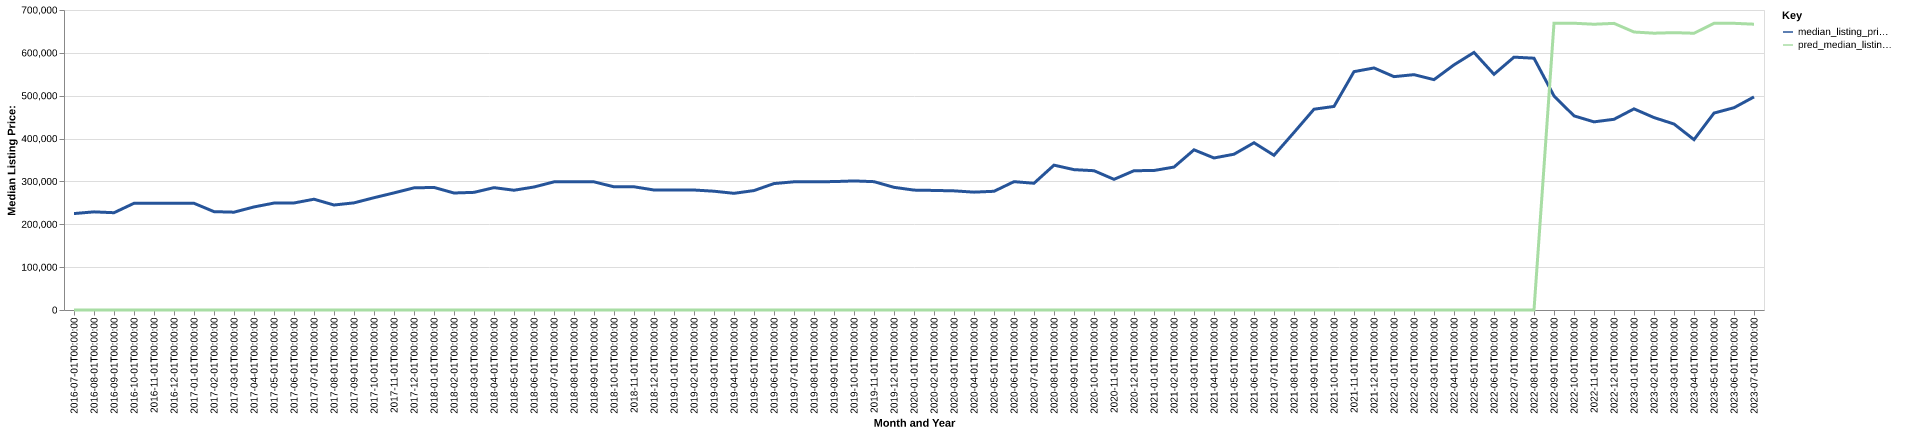

The table this chart was drawn from, first rows:
date, time_idx, median_listing_price, thirty_year_interest_rate_five, month, county_name, active_listing_count, median_days_on_market, pred_median_listing_price, month_year
2016-07-01, 0, 225000, 3.72, 7, rio arriba, nm, 232.0, 94.0, 0, Jul-2016
2016-08-01, 1, 229000, 3.73, 8, rio arriba, nm, 233.0, 109.0, 0, Aug-2016
2016-09-01, 2, 227000, 3.66, 9, rio arriba, nm, 226.0, 124.0, 0, Sep-2016
2016-10-01, 3, 249000, 3.64, 10, rio arriba, nm, 229.0, 128.0, 0, Oct-2016
2016-11-01, 4, 249000, 3.66, 11, rio arriba, nm, 218.0, 136.0, 0, Nov-2016
2016-12-01, 5, 249000, 3.48, 12, rio arriba, nm, 209.0, 156.0, 0, Dec-2016
2017-01-01, 6, 249000, 3.45, 1, rio arriba, nm, 200.0, 171.0, 0, Jan-2017
2017-02-01, 7, 229500, 3.5, 2, rio arriba, nm, 205.0, 157.0, 0, Feb-2017
2017-03-01, 8, 228250, 3.52, 3, rio arriba, nm, 200.0, 156.0, 0, Mar-2017
2017-04-01, 9, 240500, 4.03, 4, rio arriba, nm, 195.0, 166.0, 0, Apr-2017
2017-05-01, 10, 249500, 4.32, 5, rio arriba, nm, 193.0, 113.0, 0, May-2017
2017-06-01, 11, 249750, 4.2, 6, rio arriba, nm, 204.0, 94.0, 0, Jun-2017
2017-07-01, 12, 258500, 4.19, 7, rio arriba, nm, 202.0, 96.0, 0, Jul-2017
2017-08-01, 13, 245000, 4.3, 8, rio arriba, nm, 211.0, 99.0, 0, Aug-2017
2017-09-01, 14, 250000, 4.1, 9, rio arriba, nm, 215.0, 115.0, 0, Sep-2017
2017-10-01, 15, 262000, 4.05, 10, rio arriba, nm, 204.0, 137.0, 0, Oct-2017
2017-11-01, 16, 273250, 3.94, 11, rio arriba, nm, 194.0, 147.0, 0, Nov-2017
2017-12-01, 17, 285000, 4.03, 12, rio arriba, nm, 178.0, 172.0, 0, Dec-2017
2018-01-01, 18, 286000, 3.93, 1, rio arriba, nm, 162.0, 191.0, 0, Jan-2018
2018-02-01, 19, 273000, 3.83, 2, rio arriba, nm, 153.0, 188.0, 0, Feb-2018
2018-03-01, 20, 274500, 3.94, 3, rio arriba, nm, 151.0, 208.0, 0, Mar-2018
2018-04-01, 21, 285500, 3.95, 4, rio arriba, nm, 147.0, 193.0, 0, Apr-2018
2018-05-01, 22, 279450, 3.99, 5, rio arriba, nm, 165.0, 110.0, 0, May-2018
2018-06-01, 23, 287000, 4.15, 6, rio arriba, nm, 174.0, 77.0, 0, Jun-2018
2018-07-01, 24, 299000, 4.4, 7, rio arriba, nm, 172.0, 78.0, 0, Jul-2018
2018-08-01, 25, 299000, 4.46, 8, rio arriba, nm, 179.0, 88.0, 0, Aug-2018
2018-09-01, 26, 299000, 4.58, 9, rio arriba, nm, 193.0, 102.0, 0, Sep-2018
2018-10-01, 27, 287450, 4.66, 10, rio arriba, nm, 188.0, 125.0, 0, Oct-2018
2018-11-01, 28, 287500, 4.62, 11, rio arriba, nm, 182.0, 129.0, 0, Nov-2018
2018-12-01, 29, 280000, 4.54, 12, rio arriba, nm, 181.0, 148.0, 0, Dec-2018
2019-01-01, 30, 279975, 4.6, 1, rio arriba, nm, 169.0, 167.0, 0, Jan-2019
2019-02-01, 31, 279975, 4.72, 2, rio arriba, nm, 170.0, 167.0, 0, Feb-2019
2019-03-01, 32, 277157, 4.9, 3, rio arriba, nm, 166.0, 175.0, 0, Mar-2019
2019-04-01, 33, 272250, 4.94, 4, rio arriba, nm, 164.0, 176.0, 0, Apr-2019
2019-05-01, 34, 278675, 4.75, 5, rio arriba, nm, 169.0, 137.0, 0, May-2019
2019-06-01, 35, 295000, 4.51, 6, rio arriba, nm, 179.0, 94.0, 0, Jun-2019
2019-07-01, 36, 299125, 4.41, 7, rio arriba, nm, 179.0, 86.0, 0, Jul-2019
2019-08-01, 37, 299245, 4.41, 8, rio arriba, nm, 181.0, 94.0, 0, Aug-2019
2019-09-01, 38, 299614, 4.2, 9, rio arriba, nm, 180.0, 101.0, 0, Sep-2019
2019-10-01, 39, 301175, 4.14, 10, rio arriba, nm, 176.0, 106.0, 0, Oct-2019
2019-11-01, 40, 299450, 3.84, 11, rio arriba, nm, 157.0, 129.0, 0, Nov-2019
2019-12-01, 41, 286250, 3.81, 12, rio arriba, nm, 147.0, 157.0, 0, Dec-2019
2020-01-01, 42, 279750, 3.75, 1, rio arriba, nm, 134.0, 171.0, 0, Jan-2020
2020-02-01, 43, 279000, 3.73, 2, rio arriba, nm, 130.0, 183.0, 0, Feb-2020
2020-03-01, 44, 278000, 3.78, 3, rio arriba, nm, 136.0, 193.0, 0, Mar-2020
2020-04-01, 45, 275000, 3.75, 4, rio arriba, nm, 134.0, 188.0, 0, Apr-2020
2020-05-01, 46, 277000, 3.74, 5, rio arriba, nm, 138.0, 169.0, 0, May-2020
2020-06-01, 47, 299450, 3.72, 6, rio arriba, nm, 123.0, 131.0, 0, Jun-2020
2020-07-01, 48, 295750, 3.49, 7, rio arriba, nm, 123.0, 123.0, 0, Jul-2020
2020-08-01, 49, 338000, 3.65, 8, rio arriba, nm, 122.0, 92.0, 0, Aug-2020
2020-09-01, 50, 327500, 3.33, 9, rio arriba, nm, 117.0, 88.0, 0, Sep-2020
2020-10-01, 51, 325000, 3.28, 10, rio arriba, nm, 106.0, 94.0, 0, Oct-2020
2020-11-01, 52, 304900, 3.21, 11, rio arriba, nm, 101.0, 105.0, 0, Nov-2020
2020-12-01, 53, 325000, 3.07, 12, rio arriba, nm, 95.0, 121.0, 0, Dec-2020
2021-01-01, 54, 325500, 2.99, 1, rio arriba, nm, 85.0, 117.0, 0, Jan-2021
2021-02-01, 55, 333500, 2.93, 2, rio arriba, nm, 75.0, 124.0, 0, Feb-2021
2021-03-01, 56, 373750, 2.88, 3, rio arriba, nm, 65.0, 129.0, 0, Mar-2021
2021-04-01, 57, 354750, 2.84, 4, rio arriba, nm, 63.0, 100.0, 0, Apr-2021
2021-05-01, 58, 363500, 2.71, 5, rio arriba, nm, 63.0, 50.0, 0, May-2021
2021-06-01, 59, 390250, 2.79, 6, rio arriba, nm, 61.0, 66.0, 0, Jun-2021
... 25 more rows
